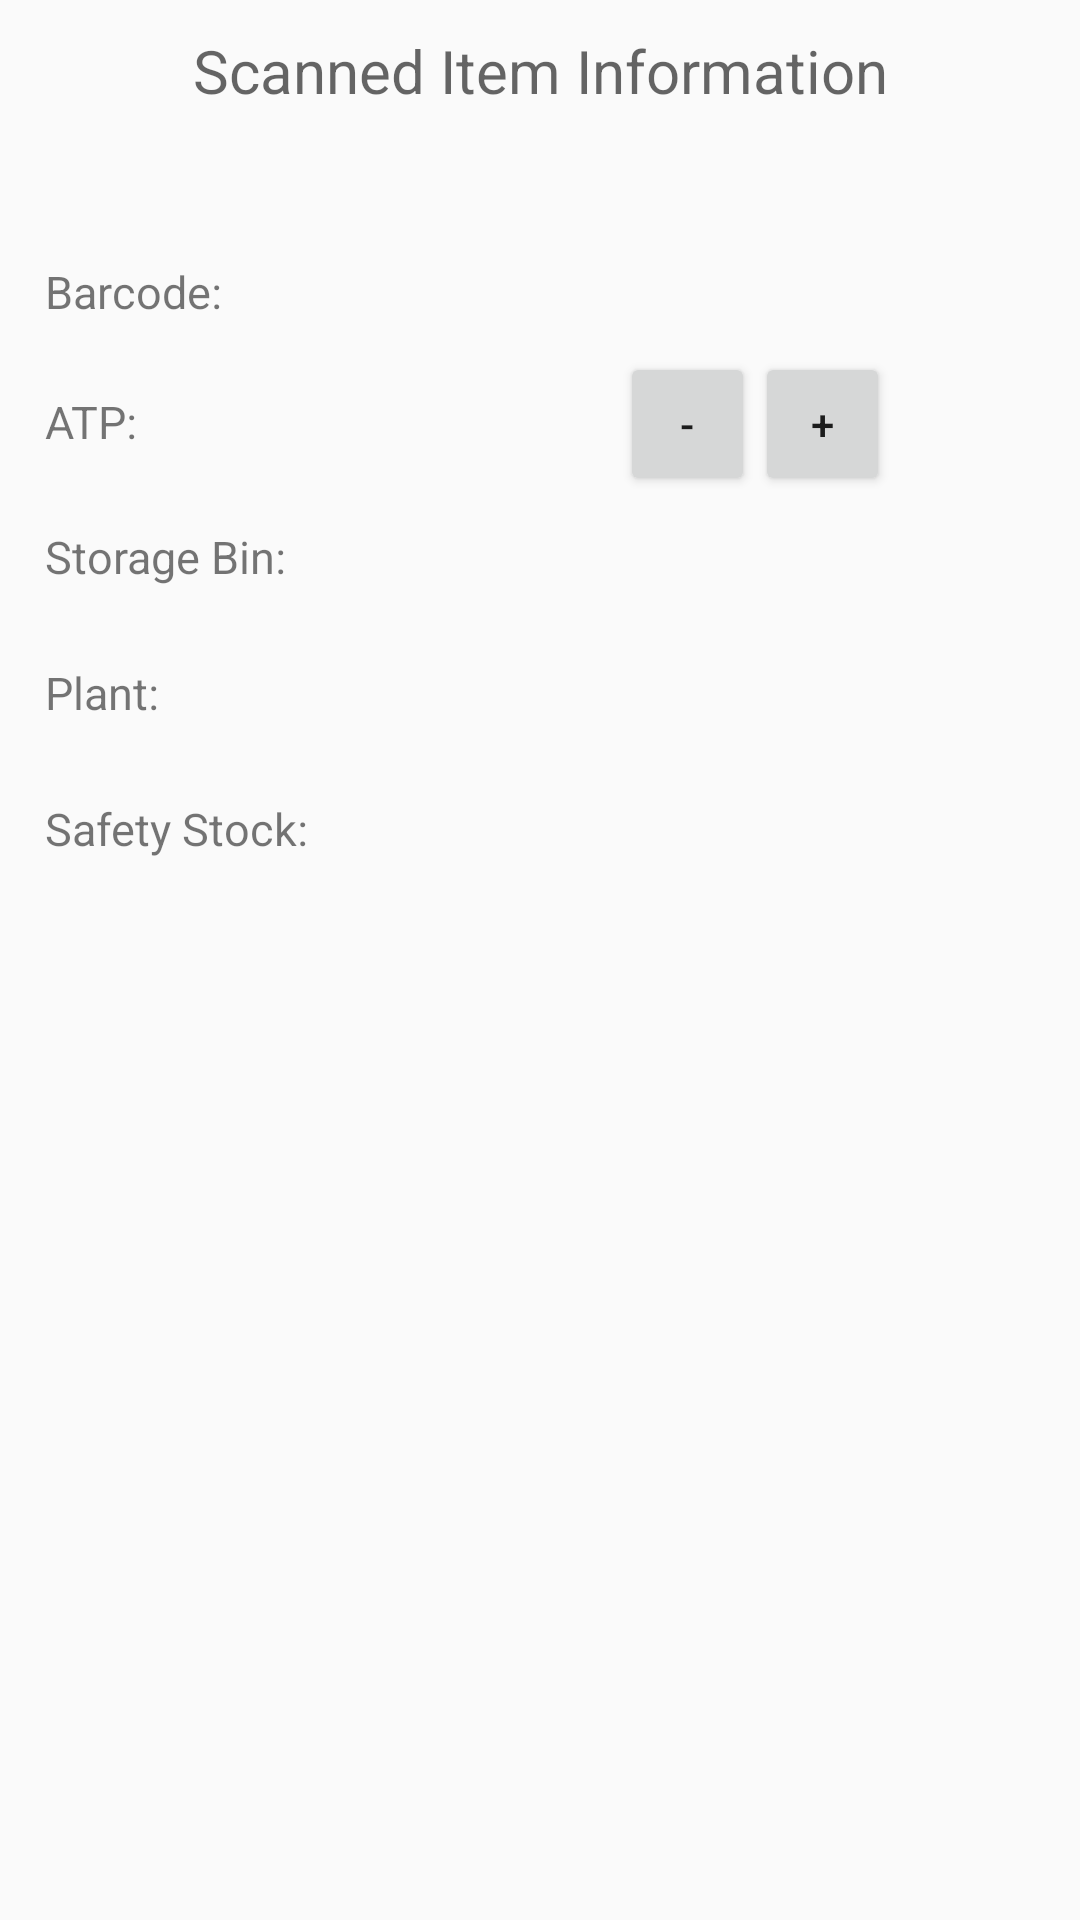

Here is an Android app screen rendered from its layout file. Give the layout XML and the strings, colors and styles it references.
<!-- AndroidManifest.xml: application theme Theme.FixedSize -->
<!-- res/layout/scanlist_popup_dialog.xml -->
<?xml version="1.0" encoding="utf-8"?>
<LinearLayout
    xmlns:android="http://schemas.android.com/apk/res/android"
    android:id="@+id/scanlistPopup"
    android:layout_width="match_parent"
    android:layout_height="wrap_content"
    android:orientation="vertical"
    android:padding="10dp">

    <TextView
        android:id="@+id/titleValue"
        android:layout_width="match_parent"
        android:layout_height="wrap_content"
        android:text="Scanned Item Information"
        android:textSize="20dp"
        android:textAlignment="center"
        android:textAppearance="?android:attr/textAppearanceMedium" />

    <TextView
        android:id="@+id/barcodeValue"
        android:layout_toLeftOf= "@+id/addButton"
        android:layout_width="match_parent"
        android:layout_height="wrap_content"
        android:layout_gravity="left"
        android:paddingLeft="5dp"
        android:textSize="15dp"
        android:layout_marginTop="50dp"
        android:ems="10"
        android:text="Barcode:"
        android:inputType="text" />

    <LinearLayout
        android:layout_width="match_parent"
        android:layout_height="wrap_content"
        android:layout_marginTop="10dp"
        android:orientation="horizontal">

        <TextView
            android:id="@+id/atpValue"
            android:layout_width="wrap_content"
            android:layout_height="wrap_content"
            android:layout_gravity="left"
            android:ems="10"
            android:inputType="text"
            android:paddingLeft="5dp"
            android:paddingTop="13dp"
            android:text="ATP:"
            android:textSize="15dp"/>

        <EditText
            android:id="@+id/atp_editable_value"
            android:layout_width="160dp"
            android:layout_height="wrap_content"
            android:layout_gravity="left"
            android:hint="ATP          "
            android:ems="10"
            android:paddingLeft="5dp"
            android:paddingTop="13dp"
            android:inputType="text"
            android:textSize="15dp"
            android:visibility="gone"/>


        <Button
            android:id="@+id/subButton"
            android:layout_width="45dp"
            android:layout_height="wrap_content"
            android:layout_gravity="right"
            android:layout_marginLeft="20dp"
            android:gravity="center"
            android:text="-" />

        <Button
            android:id="@+id/addButton"
            android:layout_width="45dp"
            android:layout_height="wrap_content"
            android:layout_gravity="right"
            android:gravity="center"
            android:text="+" />

    </LinearLayout>

    <LinearLayout
        android:layout_width="match_parent"
        android:layout_height="wrap_content"
        android:layout_marginTop="10dp"
        android:orientation="horizontal">

        <TextView
            android:id="@+id/storageValue"
            android:layout_width="wrap_content"
            android:layout_height="wrap_content"
            android:layout_gravity="left"
            android:ems="10"
            android:inputType="text"
            android:paddingLeft="5dp"
            android:text="Storage Bin:"
            android:textSize="15dp" />

        <EditText
            android:id="@+id/storage_editable_value"
            android:layout_width="160dp"
            android:layout_height="wrap_content"
            android:layout_gravity="left"
            android:ems="10"
            android:hint="Storage Bin"
            android:inputType="text"
            android:paddingLeft="5dp"
            android:textSize="15dp"
            android:visibility="gone" />

    </LinearLayout>


    <TextView
        android:id="@+id/plantValue"
        android:layout_width="match_parent"
        android:layout_height="wrap_content"
        android:layout_gravity="left"
        android:layout_marginTop="25dp"
        android:ems="10"
        android:inputType="text"
        android:paddingLeft="5dp"
        android:text="Plant:"
        android:textSize="15dp" />

    <TextView
        android:id="@+id/stockValue"
        android:layout_width="match_parent"
        android:layout_height="wrap_content"
        android:layout_gravity="left"
        android:paddingLeft="5dp"
        android:textSize="15dp"
        android:layout_marginTop="25dp"
        android:ems="10"
        android:text="Safety Stock:"
        android:inputType="text" />

</LinearLayout>
<!-- resources referenced by this layout -->
<resources>
  <style name="Theme.FixedSize" parent="Theme.AppCompat.Light.NoActionBar">
          
          <item name="android:windowNoTitle">true</item>
          <item name="android:windowActionBar">false</item>
          <item name="android:windowFullscreen">true</item>
          
          <item name="colorPrimary">@color/colorPrimary</item>
          <item name="colorPrimaryDark">@color/colorPrimaryDark</item>
          <item name="colorAccent">@color/colorAccent</item>
  
          
          
      </style>
  <color name="colorPrimary">#008577</color>
  <color name="colorPrimaryDark">#00574B</color>
  <color name="colorAccent">#D81B60</color>
</resources>
